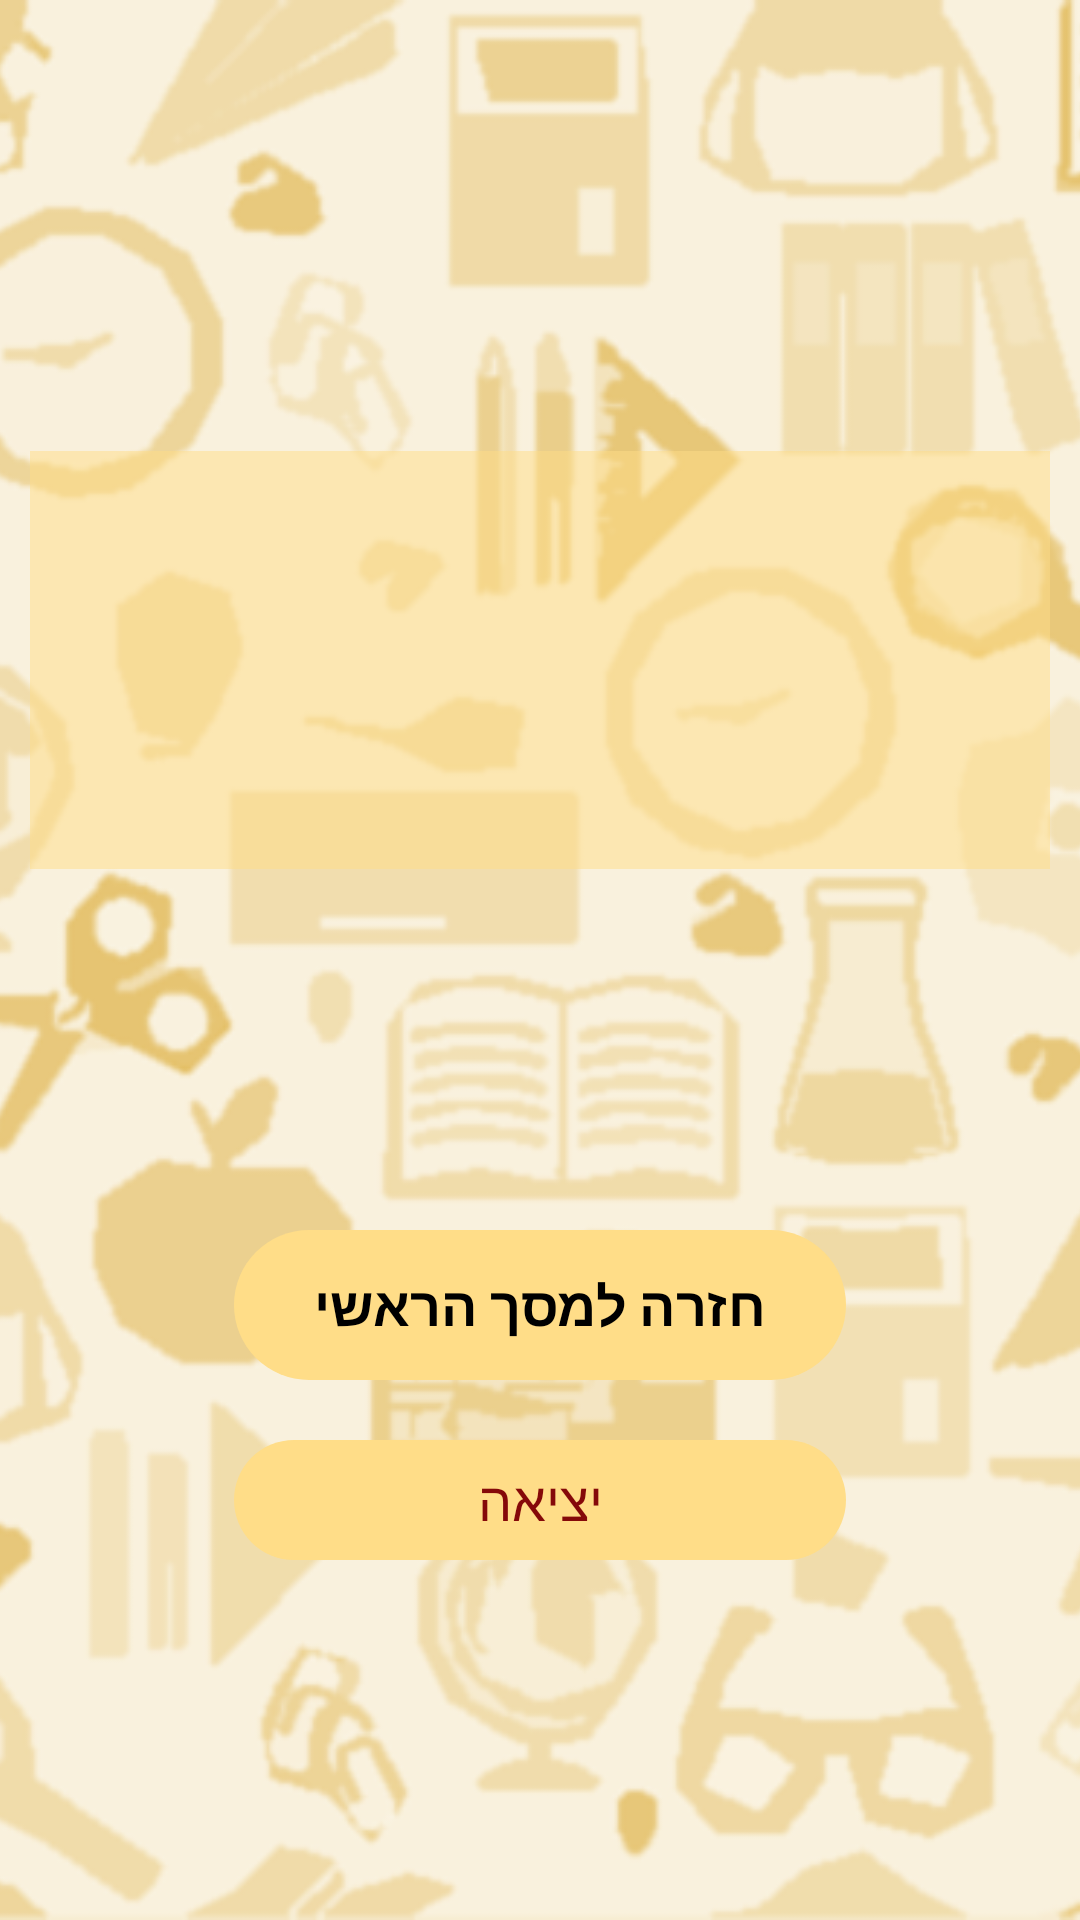

The Android layout XML behind this screen, and the referenced resources:
<!-- AndroidManifest.xml: application theme Theme.AppCompat.NoActionBar -->
<!-- res/layout/activity_summary.xml -->
<?xml version="1.0" encoding="utf-8"?>

<androidx.constraintlayout.widget.ConstraintLayout xmlns:android="http://schemas.android.com/apk/res/android"
    xmlns:app="http://schemas.android.com/apk/res-auto"
    xmlns:tools="http://schemas.android.com/tools"
    android:layout_width="match_parent"
    android:layout_height="match_parent"
    tools:context=".SummaryActivity">

    <ImageView
        android:id="@+id/background_img"
        android:layout_width="match_parent"
        android:layout_height="match_parent"
        android:contentDescription="@string/background_image"
        android:scaleType="centerCrop"
        app:layout_constraintBottom_toBottomOf="parent"
        app:layout_constraintEnd_toEndOf="parent"
        app:layout_constraintHorizontal_bias="0.0"
        app:layout_constraintStart_toStartOf="parent"
        app:layout_constraintTop_toTopOf="parent"
        app:layout_constraintVertical_bias="1.0"
        app:srcCompat="@drawable/background" />

    <LinearLayout
        android:id="@+id/scores_linear_layout"
        android:layout_width="0dp"
        android:layout_height="wrap_content"
        android:layout_marginStart="10dp"
        android:layout_marginEnd="10dp"
        android:background="#80FFDD88"
        android:orientation="vertical"
        app:layout_constraintBottom_toBottomOf="parent"
        app:layout_constraintEnd_toEndOf="parent"
        app:layout_constraintStart_toStartOf="parent"
        app:layout_constraintTop_toTopOf="parent"
        app:layout_constraintVertical_bias="0.3">

        <TextView
            android:id="@+id/summ"
            android:layout_width="match_parent"
            android:layout_height="wrap_content"
            android:layout_marginVertical="20dp"
            android:textAlignment="center"
            android:textColor="#CC000000"
            android:textSize="24sp"
            android:textStyle="bold" />

        <TextView
            android:id="@+id/questions_answered"
            android:layout_width="match_parent"
            android:layout_height="wrap_content"
            android:layout_marginVertical="20dp"
            android:textAlignment="center"
            android:textColor="#CC000000"
            android:textSize="20sp"
            android:textStyle="bold" />

    </LinearLayout>

    <LinearLayout
        android:layout_width="244dp"
        android:layout_height="125dp"
        android:gravity="center"
        android:orientation="vertical"
        app:layout_constraintBottom_toBottomOf="parent"
        app:layout_constraintEnd_toEndOf="parent"
        app:layout_constraintStart_toStartOf="parent"
        app:layout_constraintTop_toBottomOf="@id/scores_linear_layout">

        <TextView
            android:id="@+id/return_bttn"
            android:layout_width="match_parent"
            android:layout_height="50dp"
            android:layout_marginHorizontal="20dp"
            android:layout_marginVertical="10dp"
            android:background="@drawable/button"
            android:gravity="center_vertical"
            android:onClick="returnToWelcome"
            android:text="חזרה למסך הראשי"
            android:textAlignment="center"
            android:textColor="#000000"
            android:textSize="18sp"
            android:textStyle="bold" />

        <TextView
            android:id="@+id/exit_bttn"
            android:layout_width="match_parent"
            android:layout_height="40dp"
            android:layout_marginHorizontal="20dp"
            android:layout_marginVertical="10dp"
            android:background="@drawable/button"
            android:gravity="center_vertical"
            android:onClick="exit"
            android:text="יציאה"
            android:textAlignment="center"
            android:textColor="#850909"
            android:textSize="18sp" />

    </LinearLayout>
</androidx.constraintlayout.widget.ConstraintLayout>
<!-- resources referenced by this layout -->
<resources>
  <!-- drawable background: png bitmap (drawable, 188784 bytes) -->
  <!-- drawable button (drawable) -->
  <?xml version="1.0" encoding="utf-8"?>
  
  <shape xmlns:android="http://schemas.android.com/apk/res/android"
      android:shape="rectangle">
  
      <solid android:color="#FFDD88" />
  
      <corners android:radius="150dp" /> 
  </shape>
  <string name="background_image">background image</string>
</resources>
